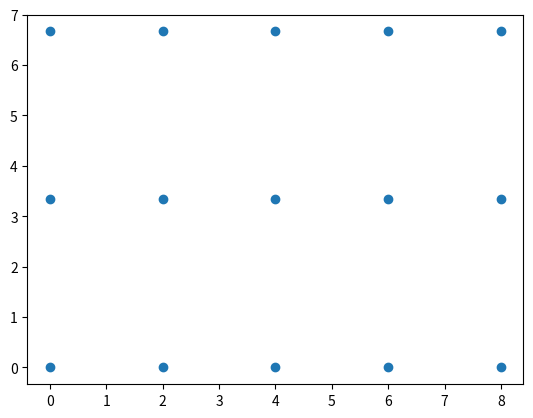

Write the Python code that produced this figure.
import math
import numpy as np
import matplotlib.pyplot as plt


FULL_ANGLE = 360


class Figure:

    def __init__(self):
        self.xy = np.zeros()

    def create(self):
        pass

    def rotate(self, degree):
        for index in range(len(self.xy)):
            self.xy[index, 0] = (self.xy[index, 0] * math.cos(math.radians(degree))) - (self.xy[index, 1] * math.sin(math.radians(degree)))
            self.xy[index, 1] = (self.xy[index, 0] * math.sin(math.radians(degree))) + (self.xy[index, 1] * math.cos(math.radians(degree)))
        return self.xy

    def display(self):
        x, y = np.split(self.xy, 2, axis=1)
        plt.scatter(x, y)
        plt.show()

    def export(self):
        np.savetxt('xy.txt', self.xy)


class Rectangle(Figure):

    def __init__(self, length, height, xline_amount, yline_amount):
        self.length = length
        self.height = height
        self.xline_amount = xline_amount
        self.yline_amount = yline_amount
        self.xy = np.zeros([self.xline_amount * self.yline_amount, 2], float)
        self.xgap = self.length / self.xline_amount  # расстояние между перекладинами по вертикали
        self.ygap = self.height / self.yline_amount  # расстояние между перекладинами по горизонтали

    def create(self):
        pass


class Grid(Rectangle):

    def create(self):
        index = 0
        for y in np.arange(0, self.height, self.ygap):
            for x in np.arange(0, self.length, self.xgap):
                self.xy[index, 0] = x
                self.xy[index, 1] = y
                index += 1


class GridSlope(Rectangle):

    def create(self):
        self.xgap = self.length / (self.xline_amount - 1)  # расстояние между перекладинами по вертикали
        self.ygap = self.height / (self.yline_amount - 1)  # расстояние между перекладинами по горизонтали
        k = 0
        index = 0
        for y in np.arange(0, self.height + self.ygap, self.ygap):
            k += 1
            for x in np.arange(0, self.length + self.ygap, self.xgap):
                self.xy[index, 1] = y
                if k % 2 == 0:
                    self.xy[index, 0] = x + self.xgap * 0.5
                else:
                    self.xy[index, 0] = x
                index += 1


class Circle(Figure):

    def __init__(self, radius, dots_amount, lines_amount):
        self.radius = radius
        self.dots_amount = dots_amount
        self.lines_amount = lines_amount
        self.xy = np.zeros([lines_amount * dots_amount + 1, 2], float)
        self.gap = self.radius / self.dots_amount
        self.angle = FULL_ANGLE / self.lines_amount

    def create(self):
        pass


class Snow(Circle):

    def create(self):
        index = 1
        for line in range(0, self.lines_amount):
            for value in np.arange(self.gap, self.radius + self.gap, self.gap):
                self.xy[index, 1] = value * math.cos(math.radians(self.angle * line))
                self.xy[index, 0] = 0 - value * math.sin(math.radians(self.angle * line))
                index += 1


class SnowAdvanced(Circle):

    def create(self):
        index = -5
        for line in range(0, self.lines_amount * 2, 1):
            if line % 2 == 0:
                for value in range(self.gap, self.radius + self.gap, self.gap):
                    self.xy[index, 1] = value * math.cos(math.radians(self.angle * line/2))
                    self.xy[index, 0] = 0 - value * math.sin(math.radians(self.angle * line/2))
                    index += 1
            else:
                for value in np.arange(self.gap * 0.5, self.radius, self.gap):
                    self.xy[index, 1] = value * math.cos(math.radians(self.angle * 0.5 * line))
                    self.xy[index, 0] = 0 - value * math.sin(math.radians(self.angle * 0.5 * line))
                    index += 1


def main():
    test = Grid(10, 10, 5, 3)
    test.create()
    test.display()
    test.rotate(25)


if __name__ == '__main__':
    main()
